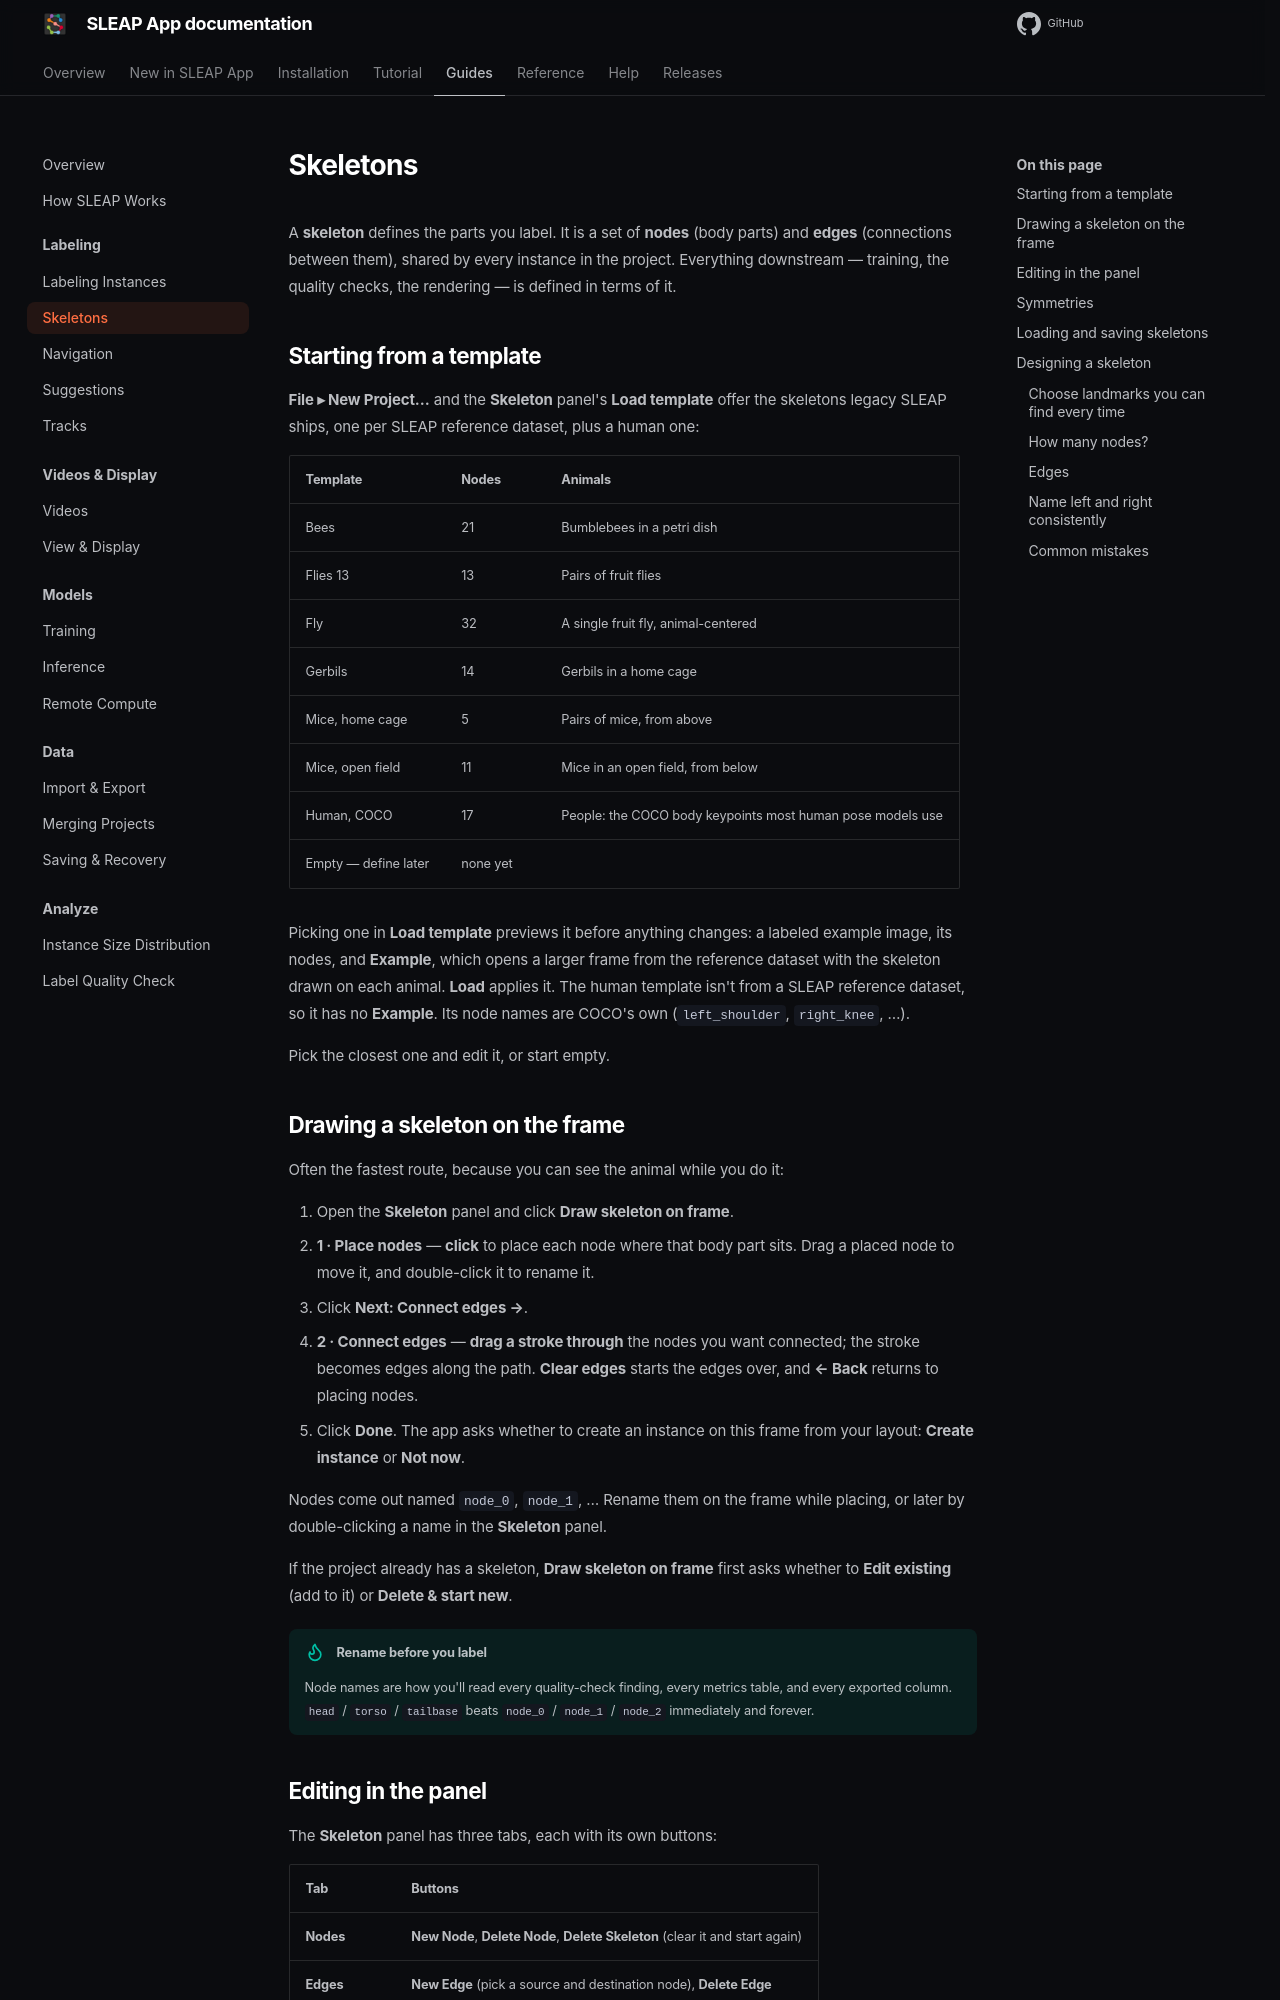

repository: talmolab/sleap-app · page: docs/dev/guides/skeletons/index.html · generator: mkdocs

# Skeletons

A **skeleton** defines the parts you label. It is a set of **nodes** (body parts)
and **edges** (connections between them), shared by every instance in the
project. Everything downstream — training, the quality checks, the rendering —
is defined in terms of it.

## Starting from a template

**File ▸ New Project…** and the **Skeleton** panel's **Load template** offer the
skeletons legacy SLEAP ships, one per SLEAP reference dataset, plus a human one:

| Template | Nodes | Animals |
|---|---|---|
| Bees | 21 | Bumblebees in a petri dish |
| Flies 13 | 13 | Pairs of fruit flies |
| Fly | 32 | A single fruit fly, animal-centered |
| Gerbils | 14 | Gerbils in a home cage |
| Mice, home cage | 5 | Pairs of mice, from above |
| Mice, open field | 11 | Mice in an open field, from below |
| Human, COCO | 17 | People: the COCO body keypoints most human pose models use |
| Empty — define later | none yet | |

Picking one in **Load template** previews it before anything changes: a labeled
example image, its nodes, and **Example**, which opens a larger frame from the
reference dataset with the skeleton drawn on each animal. **Load** applies it.
The human template isn't from a SLEAP reference dataset, so it has no
**Example**. Its node names are COCO's own (`left_shoulder`, `right_knee`, …).

Pick the closest one and edit it, or start empty.

## Drawing a skeleton on the frame

Often the fastest route, because you can see the animal while you do it:

1. Open the **Skeleton** panel and click **Draw skeleton on frame**.
2. **1 · Place nodes** — **click** to place each node where that body part sits.
   Drag a placed node to move it, and double-click it to rename it.
3. Click **Next: Connect edges →**.
4. **2 · Connect edges** — **drag a stroke through** the nodes you want
   connected; the stroke becomes edges along the path. **Clear edges** starts
   the edges over, and **← Back** returns to placing nodes.
5. Click **Done**. The app asks whether to create an instance on this frame from
   your layout: **Create instance** or **Not now**.

Nodes come out named `node_0`, `node_1`, … Rename them on the frame while
placing, or later by double-clicking a name in the **Skeleton** panel.

If the project already has a skeleton, **Draw skeleton on frame** first asks
whether to **Edit existing** (add to it) or **Delete & start new**.

!!! tip "Rename before you label"

    Node names are how you'll read every quality-check finding, every metrics
    table, and every exported column. `head` / `torso` / `tailbase` beats
    `node_0` / `node_1` / `node_2` immediately and forever.

## Editing in the panel

The **Skeleton** panel has three tabs, each with its own buttons:

| Tab | Buttons |
|---|---|
| **Nodes** | **New Node**, **Delete Node**, **Delete Skeleton** (clear it and start again) |
| **Edges** | **New Edge** (pick a source and destination node), **Delete Edge** |
| **Symmetries** | **New Symmetry** (declare a left/right pair), **Delete Symmetry** |
